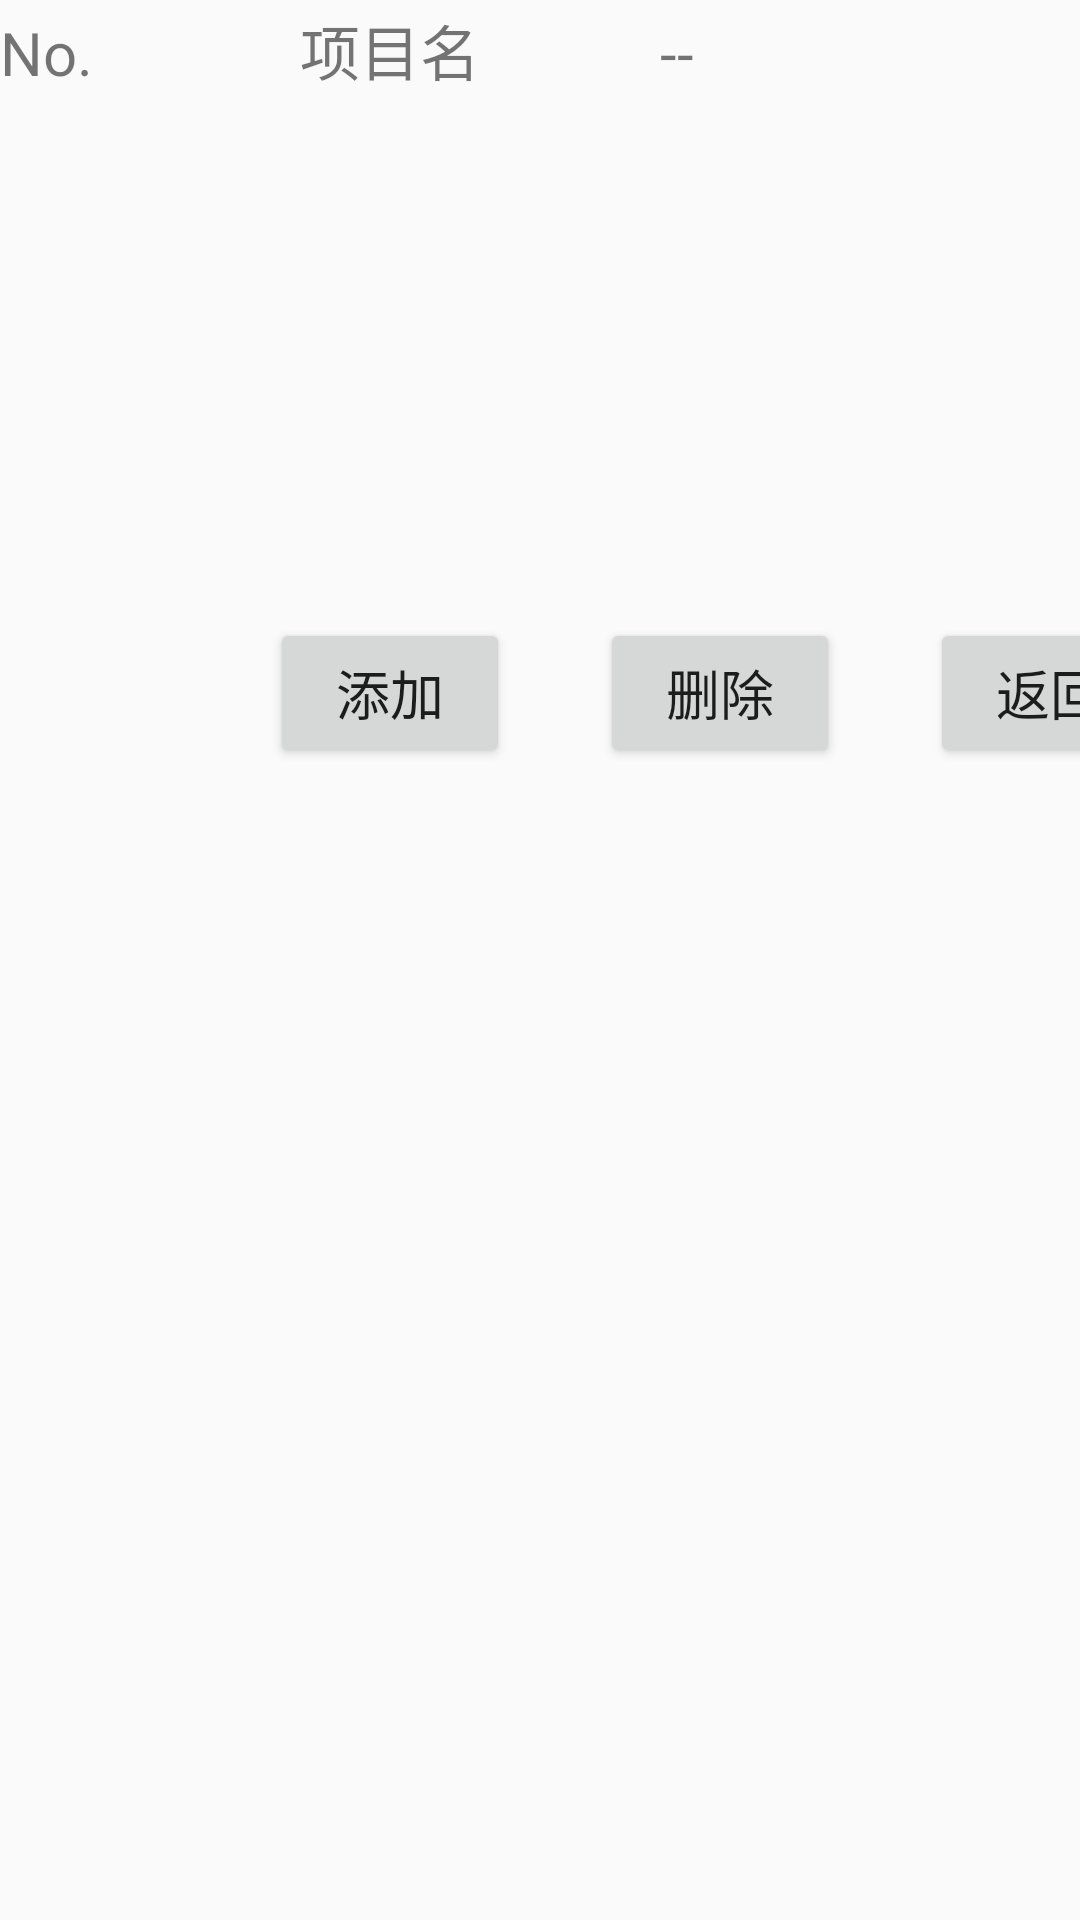

Produce the Android XML layout that renders to this screen, including the resource entries it uses.
<!-- AndroidManifest.xml: application theme AppTheme -->
<!-- res/layout/activity_set_item.xml -->
<?xml version="1.0" encoding="utf-8"?>
<LinearLayout xmlns:android="http://schemas.android.com/apk/res/android"
    android:layout_width="match_parent"
    android:layout_height="match_parent"
    android:orientation="vertical">

    <TableLayout
        android:layout_width="wrap_content"
        android:layout_height="200dp"
        android:stretchColumns="*"
        android:background="@drawable/text_listview_bg"
        >

        <TableRow android:background="@drawable/table_head"
            android:paddingTop="2dp">
            <TextView android:text="No."
                android:layout_width="60dp"
                android:layout_height="40dp"
                android:textSize="20sp"
                />
            <TextView android:text="项目名"
                android:layout_width="80dp"
                android:layout_height="40dp"
                android:textSize="20sp"
                />
            <TextView android:text="--"
                android:layout_width="100dp"
                android:layout_height="40dp"
                android:textSize="20sp"
                />

        </TableRow>

        <ListView android:id="@+id/set_item_list_view"
            android:layout_width="match_parent"
            android:layout_height="wrap_content"
            android:gravity="center_vertical"
            android:textSize="20sp"
            />
    </TableLayout>

    <TableLayout
        android:layout_width="wrap_content"
        android:layout_height="wrap_content"
        >
        <TableRow
            android:paddingTop="6dp"
            android:paddingLeft="90dp">
            <Button
                android:id="@+id/set_item_button1"
                android:layout_width="80dp"
                android:layout_height="50dp"
                android:text="添加"
                android:textSize="18sp"
                />
            <TextView
                android:layout_width="30dp"
                android:layout_height="40dp"
                />
            <Button
                android:id="@+id/set_item_button2"
                android:layout_width="80dp"
                android:layout_height="50dp"
                android:text="删除"
                android:textSize="18sp"
                />
            <TextView
                android:layout_width="30dp"
                android:layout_height="40dp"
                />
            <Button
                android:id="@+id/set_item_button3"
                android:layout_width="80dp"
                android:layout_height="50dp"
                android:text="返回"
                android:textSize="18sp"
                />
        </TableRow>
    </TableLayout>
</LinearLayout>
<!-- resources referenced by this layout -->
<resources>
  <style name="AppTheme" parent="Theme.AppCompat.Light.NoActionBar">
          
          <item name="colorPrimary">@color/colorPrimary</item>
          <item name="colorPrimaryDark">@color/colorPrimaryDark</item>
          <item name="colorAccent">@color/colorAccent</item>
      </style>
  <color name="colorPrimary">#3F51B5</color>
  <color name="colorPrimaryDark">#303F9F</color>
  <color name="colorAccent">#FF4081</color>
</resources>
